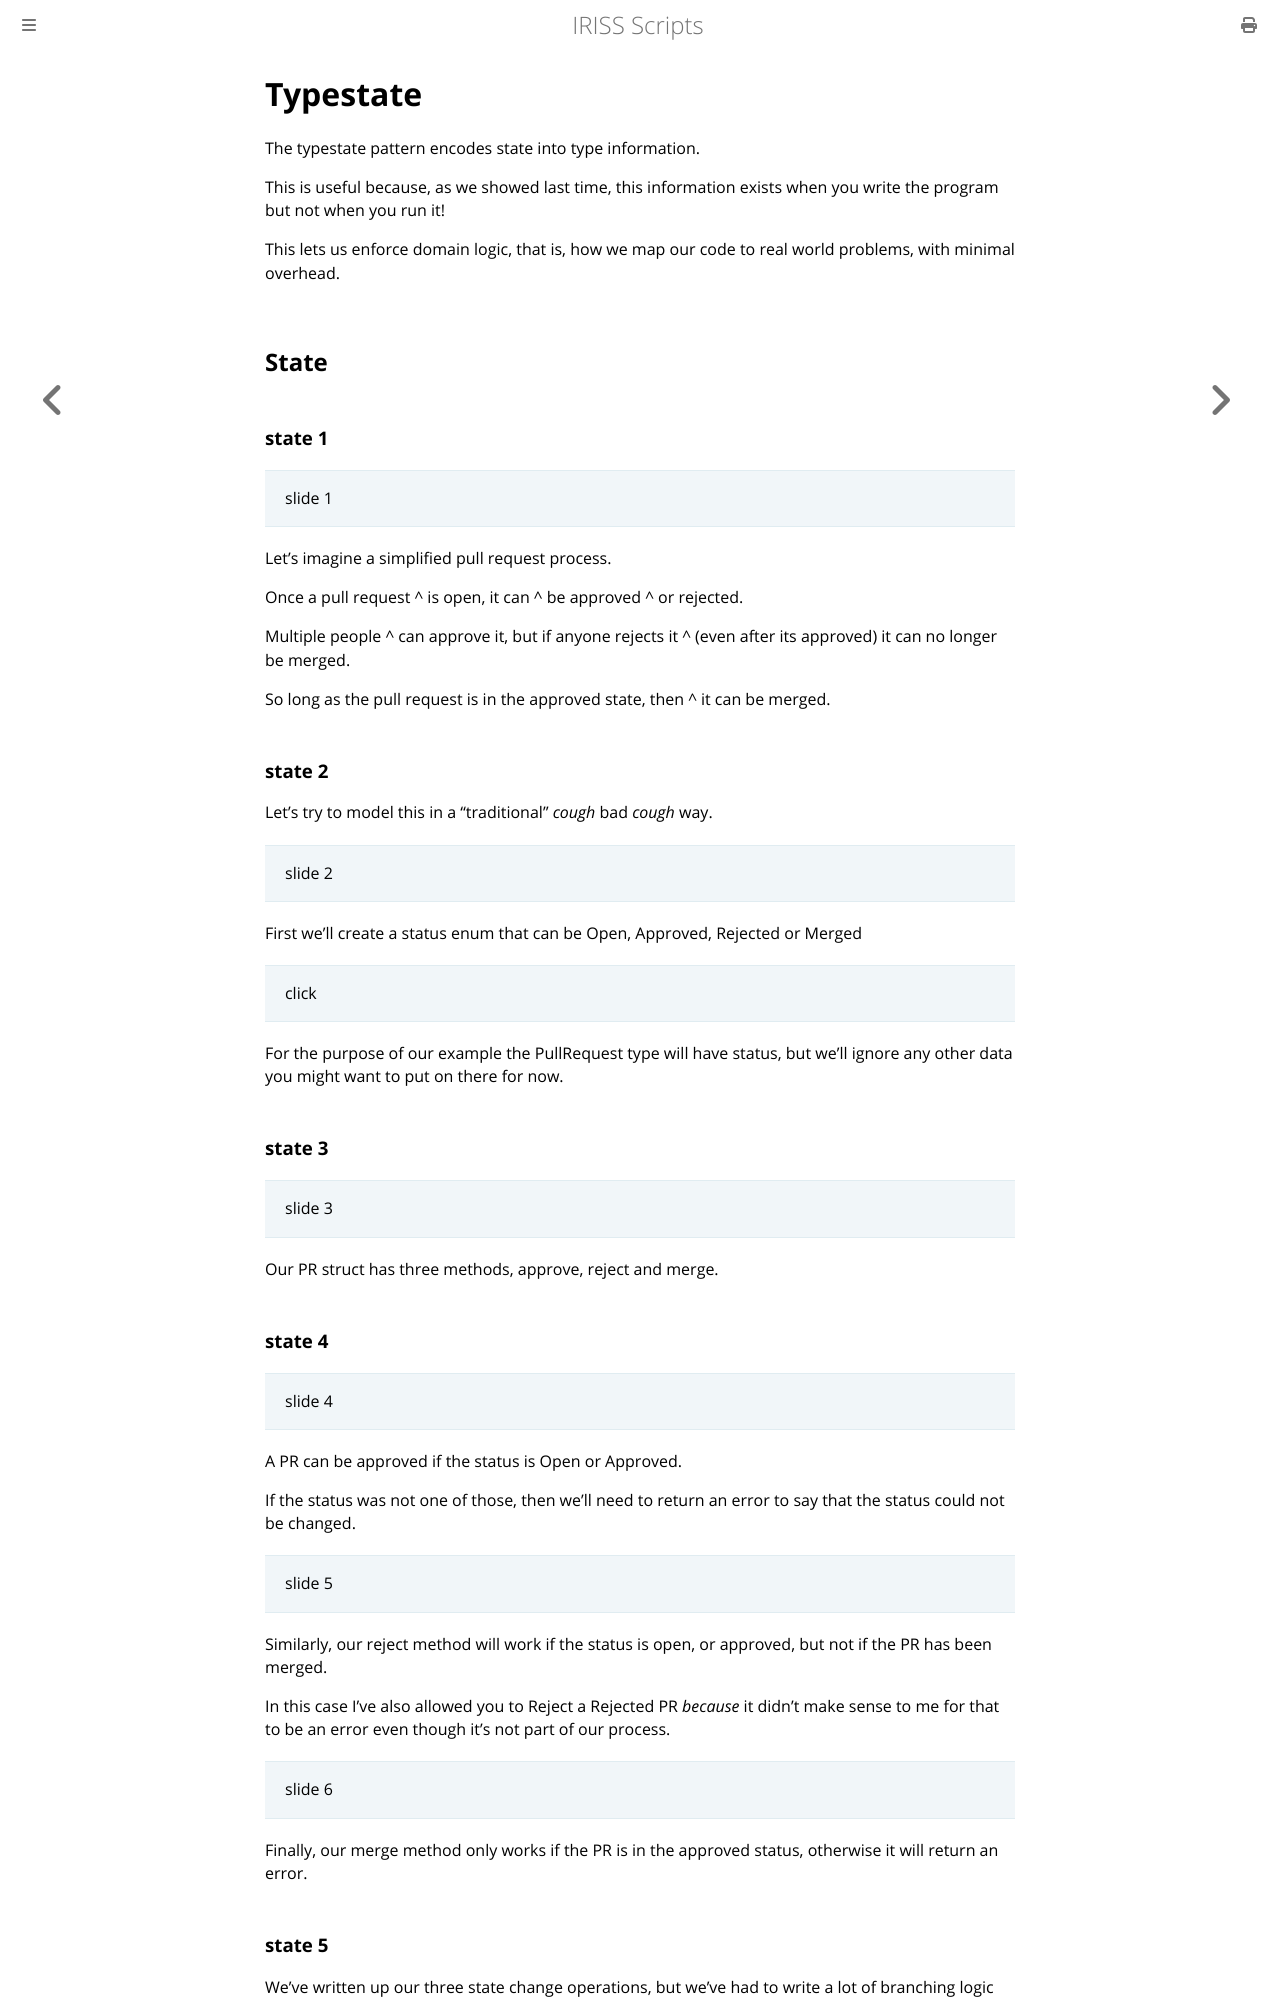

repository: Fios-Quest/YouTube-Scripts · page: space/typestate.html · generator: mdbook

Typestate
=========

The typestate pattern encodes state into type information.

This is useful because, as we showed last time, this information exists when you write the program but not when you run 
it!

This lets us enforce domain logic, that is, how we map our code to real world problems, with minimal overhead.

State
-----

### state 1

> slide 1

Let's imagine a simplified pull request process.

Once a pull request ^ is open, it can ^ be approved ^ or rejected.

Multiple people ^ can approve it, but if anyone rejects it ^ (even after its approved) it can no longer be merged.

So long as the pull request is in the approved state, then ^ it can be merged.

### state 2

Let's try to model this in a "traditional" *cough* bad *cough* way.

> slide 2

First we'll create a status enum that can be Open, Approved, Rejected or Merged

> click

For the purpose of our example the PullRequest type will have status, but we'll ignore any other data you might want to
put on there for now.

### state 3

> slide 3

Our PR struct has three methods, approve, reject and merge.

### state 4

> slide 4

A PR can be approved if the status is Open or Approved.

If the status was not one of those, then we'll need to return an error to say that the status could not be changed.

> slide 5

Similarly, our reject method will work if the status is open, or approved, but not if the PR has been merged.

In this case I've also allowed you to Reject a Rejected PR _because_ it didn't make sense to me for that to be an error
even though it's not part of our process.

> slide 6

Finally, our merge method only works if the PR is in the approved status, otherwise it will return an error.

### state 5

We've written up our three state change operations, but we've had to write a lot of branching logic into each method to
check that the operation is only being run on a PR in a valid state.

> slide 8

To show how complex this gets, I'm listing here the tests for every valid state change to make sure they are successful,
and, ^ the tests for every invalid state change to make sure they are not.
